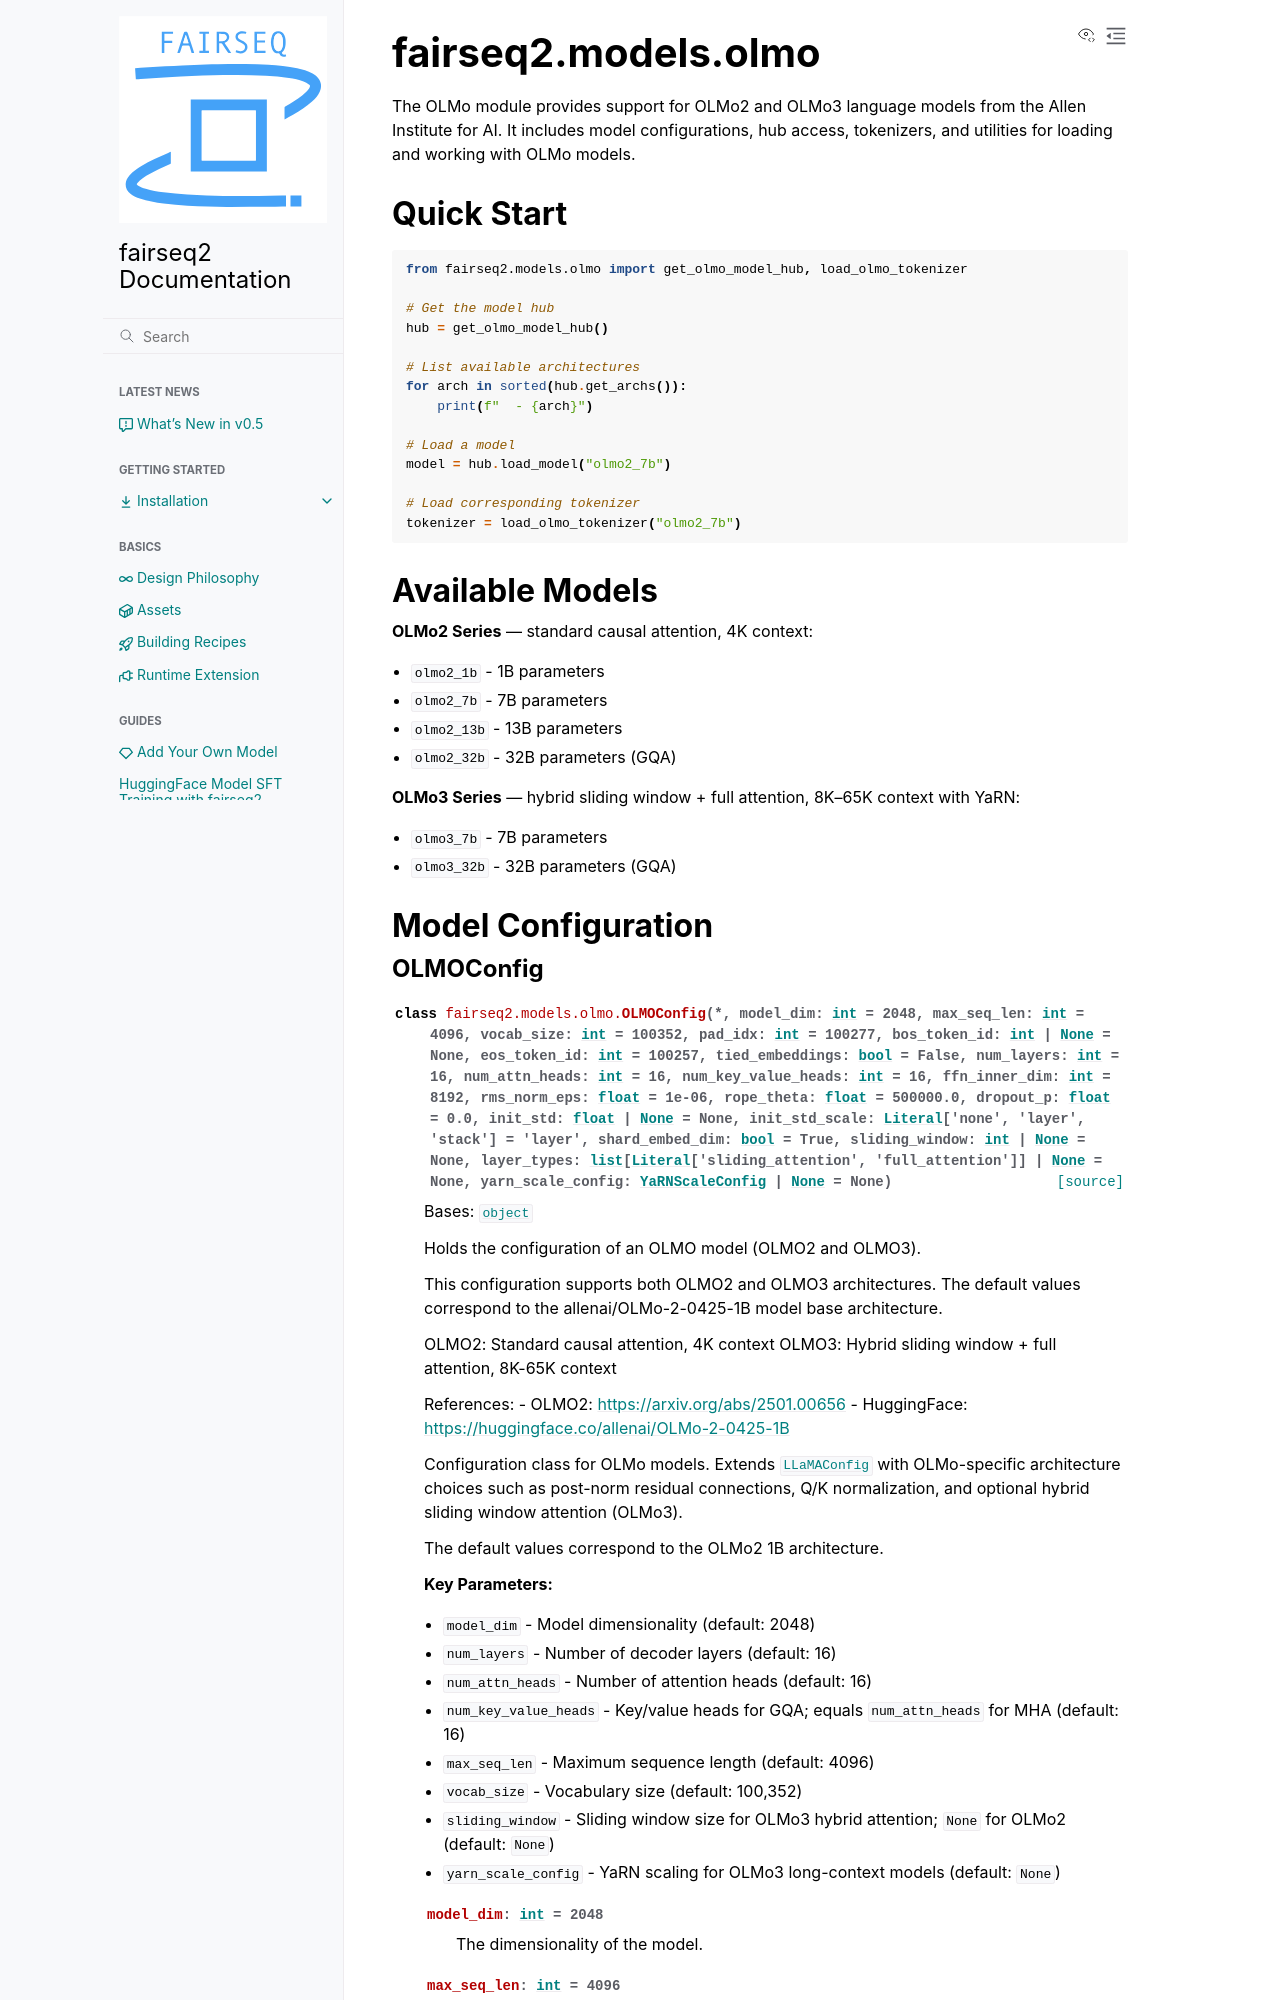

repository: facebookresearch/fairseq2 · page: nightly/reference/fairseq2.models.olmo.html · generator: sphinx

.. _api-models-olmo:

====================
fairseq2.models.olmo
====================

.. currentmodule:: fairseq2.models.olmo

The OLMo module provides support for OLMo2 and OLMo3 language models from the
Allen Institute for AI. It includes model configurations, hub access, tokenizers,
and utilities for loading and working with OLMo models.

Quick Start
-----------

.. code-block:: python

    from fairseq2.models.olmo import get_olmo_model_hub, load_olmo_tokenizer

    # Get the model hub
    hub = get_olmo_model_hub()

    # List available architectures
    for arch in sorted(hub.get_archs()):
        print(f"  - {arch}")

    # Load a model
    model = hub.load_model("olmo2_7b")

    # Load corresponding tokenizer
    tokenizer = load_olmo_tokenizer("olmo2_7b")

Available Models
----------------

**OLMo2 Series** — standard causal attention, 4K context:

- ``olmo2_1b`` - 1B parameters
- ``olmo2_7b`` - 7B parameters
- ``olmo2_13b`` - 13B parameters
- ``olmo2_32b`` - 32B parameters (GQA)

**OLMo3 Series** — hybrid sliding window + full attention, 8K–65K context with YaRN:

- ``olmo3_7b`` - 7B parameters
- ``olmo3_32b`` - 32B parameters (GQA)
